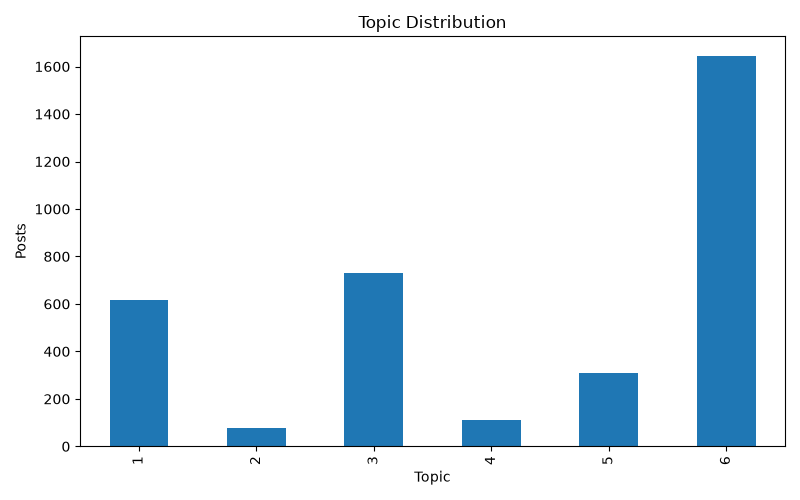

Data behind this chart, as committed beside it:
topic, count
1, 616
2, 76
3, 732
4, 110
5, 309
6, 1645
